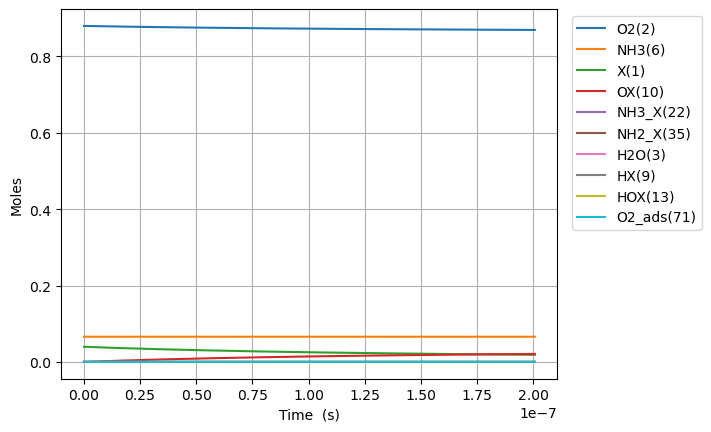

The data file committed next to this chart (first rows):
Time (s), Volume (m^3), He, Ar, Ne, X(1), O2(2), H2O(3), N2(4), NO(5), NH3(6), N2O(7), OX(10), NH3_X(22), O2_ads(71), NH2_X(35), HX(9), HOX(13)
0.0, 0.05596, 0.054, 0.0, 0.0, 0.0397, 0.88, 0.0, 0.0, 0.0, 0.066, 0.0, 0.0, 0.0, 0.0, 0.0, 0.0, 0.0
8.85194843540156e-24, 0.05596, 0.054, 0.0, 0.0, 0.0397, 0.88, -3.4871775815719404e-74, 0.0, 0.0, 0.066, 0.0, 1.9993609306760724e-18, 4.198800260418996e-20, 1.661579286400212e-63, 1.9910722900854926e-20, 1.9910722900854926e-20, 3.8122343939554677e-48
2.478545561912437e-23, 0.05596, 0.054, 0.0, 0.0, 0.0397, 0.88, 3.4455545472682026e-73, 0.0, 0.0, 0.066, 0.0, 5.598210605893003e-18, 1.1756640729173179e-19, 2.510978509689803e-62, 5.575002412239379e-20, 5.575002412239379e-20, 5.761048497578082e-47
5.665246998656999e-23, 0.05596, 0.054, 0.0, 0.0, 0.0397, 0.88, 1.9003778303664894e-71, 0.0, 0.0, 0.066, 0.0, 1.2795909956326863e-17, 2.68723216666815e-19, 2.7011960907597725e-61, 1.2742862656547153e-19, 1.2742862656547153e-19, 6.197473073781043e-46
1.2038649872146123e-22, 0.05596, 0.054, 0.0, 0.0, 0.0397, 0.88, 7.479229994218789e-70, 0.0, 0.0, 0.066, 0.0, 2.7191308657194575e-17, 5.710368354169799e-19, 2.4828645818870337e-60, 2.7078583145162687e-19, 2.7078583145162687e-19, 5.696545484632021e-45
2.478545561912437e-22, 0.05596, 0.054, 0.0, 0.0, 0.0397, 0.88, 2.6425806412413794e-68, 0.0, 0.0, 0.066, 0.0, 5.598210605892997e-17, 1.1756640729173026e-18, 2.1241429230285226e-59, 5.575002412239373e-19, 5.575002412239373e-19, 4.873514594810324e-44
5.027906711308086e-22, 0.05596, 0.054, 0.0, 0.0, 0.0397, 0.88, 8.877966122475635e-67, 0.0, 0.0, 0.066, 0.0, 1.1356370086240055e-16, 2.384918547917922e-18, 1.756282445651012e-58, 1.1309290607685563e-18, 1.1309290607685563e-18, 4.02951611131584e-43
1.0126629010099385e-21, 0.05596, 0.054, 0.0, 0.0, 0.0397, 0.88, 2.910320451508367e-65, 0.0, 0.0, 0.066, 0.0, 2.28726890469341e-16, 4.8034274979190526e-18, 1.4281797172021252e-57, 2.277786699857788e-18, 2.277786699857788e-18, 3.2767355808878515e-42
2.0324073607681985e-21, 0.05596, 0.054, 0.0, 0.0, 0.0397, 0.88, 9.425559122625783e-64, 0.0, 0.0, 0.066, 0.0, 4.59053269683219e-16, 9.64044539792088e-18, 1.1518786812868112e-56, 4.571501978036221e-18, 4.571501978036221e-18, 2.6428059533625586e-41
4.071896280284718e-21, 0.05596, 0.054, 0.0, 0.0, 0.0397, 0.88, 3.034308287398911e-62, 0.0, 0.0, 0.066, 0.0, 9.197060281109641e-16, 1.9314481197922814e-17, 9.252515986594461e-56, 9.158932534392975e-18, 9.158932534392975e-18, 2.1228454628555e-40
8.150874119317757e-21, 0.05596, 0.054, 0.0, 0.0, 0.0397, 0.88, 9.738893008679775e-61, 0.0, 0.0, 0.066, 0.0, 1.8410115449664088e-15, 3.86625527979198e-17, 7.417036795004545e-55, 1.8333793647106035e-17, 1.8333793647106035e-17, 1.701723392694848e-39
1.6308829797383836e-20, 0.05596, 0.054, 0.0, 0.0, 0.0397, 0.88, 3.1211107706392696e-59, 0.0, 0.0, 0.066, 0.0, 3.683622578677119e-15, 7.735869599788617e-17, 5.939644917533373e-54, 3.668351587253037e-17, 3.668351587253037e-17, 1.3627588704032774e-38
3.2624741153515993e-20, 0.05596, 0.054, 0.0, 0.0, 0.0397, 0.88, 9.995024839031836e-58, 0.0, 0.0, 0.066, 0.0, 7.368844646097818e-15, 1.5475098239770862e-16, 4.754123302584953e-53, 7.338296032337191e-17, 7.338296032337191e-17, 1.0907594260381097e-37
6.525656386578031e-20, 0.05596, 0.054, 0.0, 0.0, 0.0397, 0.88, 3.1996037041411726e-56, 0.0, 0.0, 0.066, 0.0, 1.4739288780936338e-14, 3.095355551969123e-16, 3.8042618246889675e-52, 1.4678184922502635e-16, 1.4678184922502635e-16, 8.728285225414933e-37
1.3052020929030892e-19, 0.05596, 0.054, 0.0, 0.0, 0.0397, 0.88, 1.0240645375542249e-54, 0.0, 0.0, 0.066, 0.0, 2.9480177050601865e-14, 6.191047007935548e-16, 3.043794779837653e-51, 2.9357962702822075e-16, 2.9357962702822075e-16, 6.983512148895361e-36
2.610475001393662e-19, 0.05596, 0.054, 0.0, 0.0, 0.0397, 0.88, 3.2773126552917605e-53, 0.0, 0.0, 0.066, 0.0, 5.896195358988683e-14, 1.2382429919797808e-15, 2.435189961308489e-50, 5.871751826341517e-16, 5.871751826341517e-16, 5.587163222193741e-35
5.221020818374807e-19, 0.05596, 0.054, 0.0, 0.0, 0.0397, 0.88, 1.0487889947892398e-51, 0.0, 0.0, 0.066, 0.0, 1.1792550666827244e-13, 2.476519574323995e-15, 1.9482136258966017e-49, 1.174366293844182e-15, 1.174366293844182e-15, 4.469871813809188e-34
1.0442112452337098e-18, 0.05596, 0.054, 0.0, 0.0, 0.0397, 0.88, 3.356202847077825e-50, 0.0, 0.0, 0.066, 0.0, 2.358526128243065e-13, 4.953072738899473e-15, 1.558595563822017e-48, 2.3487485162569166e-15, 2.3487485162569166e-15, 3.575953675142164e-33
2.088429572026168e-18, 0.05596, 0.054, 0.0, 0.0, 0.0397, 0.88, 1.0739972411162588e-48, 0.0, 0.0, 0.066, 0.0, 4.717068251334258e-13, 9.90617906759863e-15, 1.2468863163563377e-47, 4.697512961053082e-15, 4.697512961053082e-15, 2.860784996020004e-32
4.176866225611084e-18, 0.05596, 0.054, 0.0, 0.0, 0.0397, 0.88, 3.436809873763369e-47, 0.0, 0.0, 0.066, 0.0, 9.43415249739869e-13, 1.9812391723189748e-14, 9.975129991901146e-47, 9.395041850528199e-15, 9.395041850528199e-15, 2.2886361249665803e-31
8.353739532780917e-18, 0.05596, 0.054, 0.0, 0.0, 0.0397, 0.88, 1.0997814953106245e-45, 0.0, 0.0, 0.066, 0.0, 1.886832098905573e-12, 3.962481702714319e-14, 7.980119777499214e-46, 1.8790099629009564e-14, 1.8790099629009564e-14, 1.8309110404475702e-30
1.6707486147120583e-17, 0.05596, 0.054, 0.0, 0.0, 0.0397, 0.88, 3.519300319552232e-44, 0.0, 0.0, 0.066, 0.0, 3.7736657970482545e-12, 7.924966760613491e-14, 6.38410213484154e-45, 3.7580215184096824e-14, 3.7580215184096806e-14, 1.464727911285498e-29
3.341497937579991e-17, 0.05596, 0.054, 0.0, 0.0, 0.0397, 0.88, 1.1261733381498168e-42, 0.0, 0.0, 0.066, 0.0, 7.547333192578706e-12, 1.5849936864845772e-13, 5.107284231803017e-44, 7.516044628676944e-14, 7.516044628676932e-14, 1.1717791169933671e-28
6.682996583315858e-17, 0.05596, 0.054, 0.0, 0.0, 0.0397, 0.88, 3.603733046019867e-41, 0.0, 0.0, 0.066, 0.0, 1.5094667980619962e-11, 3.1699877027046087e-13, 4.085828393081319e-43, 1.5032090846210707e-13, 1.5032090846210616e-13, 9.374174590605291e-28
1.336599387478759e-16, 0.05596, 0.054, 0.0, 0.0, 0.0397, 0.88, 1.1531800965633572e-39, 0.0, 0.0, 0.066, 0.0, 3.0189337544623916e-11, 6.339975716638968e-13, 3.2686631144274654e-42, 3.006418326927513e-13, 3.0064183269274386e-13, 7.499243540419422e-27
2.673198845773105e-16, 0.05596, 0.054, 0.0, 0.0, 0.0397, 0.88, 3.690082640215308e-38, 0.0, 0.0, 0.066, 0.0, 6.037867662431754e-11, 1.267995167048488e-12, 2.614930646577824e-41, 6.012836806739099e-13, 6.0128368067385e-13, 5.999239914328323e-26
5.346397762361797e-16, 0.05596, 0.054, 0.0, 0.0, 0.0397, 0.88, 1.1807663402814088e-36, 0.0, 0.0, 0.066, 0.0, 1.207573545904475e-10, 2.5359903282085473e-12, 2.0919445713580028e-40, 1.202567374715667e-12, 1.202567374715187e-12, 4.799143636300702e-25
1.0692795595539183e-15, 0.05596, 0.054, 0.0, 0.0, 0.0397, 0.88, 3.778067418374131e-35, 0.0, 0.0, 0.066, 0.0, 2.4151470974967707e-10, 5.071980532092183e-12, 1.673555666054925e-39, 2.405134755116606e-12, 2.4051347551127672e-12, 3.8389175184908625e-24
1.6039193428716568e-15, 0.05596, 0.054, 0.0, 0.0, 0.0397, 0.88, 1.807426564159215e-34, 0.0, 0.0, 0.066, 0.0, 3.6227206413587453e-10, 7.60797061753934e-12, 4.96836837712288e-39, 3.6077021278345235e-12, 3.6077021278231267e-12, 1.1396139098241876e-23
2.673198909507134e-15, 0.05596, 0.054, 0.0, 0.0, 0.0397, 0.88, 2.7249757548842568e-33, 0.0, 0.0, 0.066, 0.0, 6.03786769816131e-10, 1.2679950314687778e-11, 2.3272883110008118e-38, 6.0128368425355996e-12, 6.012836842482227e-12, 5.33722714723361e-23
3.6355505194790635e-15, 0.05596, 0.054, 0.0, 0.0, 0.0397, 0.88, 9.940042018360686e-33, 0.0, 0.0, 0.066, 0.0, 8.211500024306576e-10, 1.7244731659450218e-11, 5.370453900902241e-38, 8.17745806093764e-12, 8.177458060814489e-12, 1.2315010258941432e-22
4.597902129450993e-15, 0.05596, 0.054, 0.0, 0.0, 0.0397, 0.88, 2.6651600176338175e-32, 0.0, 0.0, 0.066, 0.0, 1.0385132324014053e-09, 2.1809512599163113e-11, 1.034048386887885e-37, 1.034207925305603e-11, 1.034207925281892e-11, 2.370938354599666e-22
5.560253739422922e-15, 0.05596, 0.054, 0.0, 0.0, 0.0397, 0.88, 6.122728359715454e-32, 0.0, 0.0, 0.066, 0.0, 1.255876459874813e-09, 2.637429315626381e-11, 1.7581364865816085e-37, 1.2506700420343983e-11, 1.2506700419940868e-11, 4.0307975383254355e-22
7.48495695936678e-15, 0.05596, 0.054, 0.0, 0.0, 0.0397, 0.88, 2.2074261670367244e-31, 0.0, 0.0, 0.066, 0.0, 1.6906029091264533e-09, 3.550385339792519e-11, 3.887258066289252e-37, 1.6835942698284612e-11, 1.6835942697393483e-11, 8.910816675097765e-22
9.409660179310639e-15, 0.05596, 0.054, 0.0, 0.0, 0.0397, 0.88, 5.8897236332310935e-31, 0.0, 0.0, 0.066, 0.0, 2.125329349146812e-09, 4.463341222529639e-11, 7.282726189529812e-37, 2.1165184884415848e-11, 2.1165184882746572e-11, 1.6691965334987884e-21
1.1334363399254497e-14, 0.05596, 0.054, 0.0, 0.0, 0.0397, 0.88, 1.3607436990779767e-30, 0.0, 0.0, 0.066, 0.0, 2.5600557793096845e-09, 5.376296954244953e-11, 1.232532495525903e-36, 2.549442697249253e-11, 2.549442696966786e-11, 2.8245464561330035e-21
1.5183769839142216e-14, 0.05596, 0.054, 0.0, 0.0, 0.0397, 0.88, 6.104092199919536e-30, 0.0, 0.0, 0.066, 0.0, 3.4295086095070863e-09, 7.202207956100343e-11, 2.931115331867157e-36, 3.4152910848843315e-11, 3.415291084212858e-11, 6.7145839368990754e-21
1.9033176279029933e-14, 0.05596, 0.054, 0.0, 0.0, 0.0397, 0.88, 1.829761700575294e-29, 0.0, 0.0, 0.066, 0.0, 4.29896139965819e-09, 9.028118344440771e-11, 5.724356447694481e-36, 4.2811394326595465e-11, 4.281139431348627e-11, 1.3108660246676338e-20
2.6731989158805366e-14, 0.05596, 0.054, 0.0, 0.0, 0.0397, 0.88, 1.0775073293516561e-28, 0.0, 0.0, 0.066, 0.0, 6.037866859738408e-09, 1.2679937279353627e-10, 1.6007795206134648e-35, 6.01283600846498e-11, 6.01283600480222e-11, 3.6626924478697776e-20
4.2129614918356234e-14, 0.05596, 0.054, 0.0, 0.0, 0.0397, 0.88, 1.1995774354232437e-27, 0.0, 0.0, 0.066, 0.0, 9.515677298972678e-09, 1.9983567781841796e-10, 6.442160200849699e-35, 9.476228680526802e-11, 9.47622866581402e-11, 1.4712675735633773e-19
7.292486643745798e-14, 0.05596, 0.054, 0.0, 0.0, 0.0397, 0.88, 2.1166631793210176e-26, 0.0, 0.0, 0.066, 0.0, 1.6471296253497596e-08, 3.4590799316371675e-10, 3.4586685212628453e-34, 1.6403012101922304e-10, 1.6403012023242335e-10, 7.867984044905738e-19
1.0372011795655972e-13, 0.05596, 0.054, 0.0, 0.0, 0.0397, 0.88, 1.036168838525171e-25, 0.0, 0.0, 0.066, 0.0, 2.3426912642547025e-08, 4.919799155698059e-10, 9.687630531672453e-34, 2.332979295387588e-10, 2.332979273396354e-10, 2.1975353140480978e-18
1.653106209947632e-13, 0.05596, 0.054, 0.0, 0.0, 0.0397, 0.88, 1.1469519802684135e-24, 0.0, 0.0, 0.066, 0.0, 3.7338137722613145e-08, 7.841225815635815e-10, 3.958198504649256e-33, 3.7183346905636166e-10, 3.7183346013898217e-10, 8.915260411872143e-18
2.2074207372914633e-13, 0.05596, 0.054, 0.0, 0.0, 0.0397, 0.88, 4.283604857569878e-24, 0.0, 0.0, 0.066, 0.0, 4.9858231517698914e-08, 1.0470496371090985e-09, 9.201915225673762e-33, 4.965153659035349e-10, 4.965153452551088e-10, 2.06253601916149e-17
2.761735264635295e-13, 0.05596, 0.054, 0.0, 0.0, 0.0397, 0.88, 1.2076951941213598e-23, 0.0, 0.0, 0.066, 0.0, 6.237831699585094e-08, 1.309975419540321e-09, 1.7745880585451485e-32, 6.211971781648982e-10, 6.211971388482529e-10, 3.9581618969660025e-17
3.316049791979126e-13, 0.05596, 0.054, 0.0, 0.0, 0.0397, 0.88, 2.8491698295811947e-23, 0.0, 0.0, 0.066, 0.0, 7.489839415547699e-08, 1.572899928862651e-09, 3.0367125603070107e-32, 7.45878905367468e-10, 7.458788385456612e-10, 6.74100348531977e-17
3.870364319322957e-13, 0.05596, 0.054, 0.0, 0.0, 0.0397, 0.88, 5.92618451072223e-23, 0.0, 0.0, 0.066, 0.0, 8.741846299492287e-08, 1.8358231650818043e-09, 4.7875530218836017e-32, 8.70560547018271e-10, 8.705604421867e-10, 1.0577373209792496e-16
4.97899337401062e-13, 0.05596, 0.054, 0.0, 0.0, 0.0397, 0.88, 1.9710146754344859e-22, 0.0, 0.0, 0.066, 0.0, 1.1245857570755139e-07, 2.3616658182313007e-09, 1.0045990924407164e-31, 1.1199235718956527e-09, 1.1199233532366422e-09, 2.199085910469139e-16
6.087622428698282e-13, 0.05596, 0.054, 0.0, 0.0, 0.0397, 0.88, 5.130659388745511e-22, 0.0, 0.0, 0.066, 0.0, 1.3749865512104548e-07, 2.8875033790349366e-09, 1.8197191060658287e-31, 1.3692862488570248e-09, 1.369285855405301e-09, 3.9473859122798017e-16
7.196251483385945e-13, 0.05596, 0.054, 0.0, 0.0, 0.0397, 0.88, 1.144977491252868e-21, 0.0, 0.0, 0.066, 0.0, 1.6253870122248776e-07, 3.413335847541475e-09, 2.9924499693845636e-31, 1.6186485737428953e-09, 1.6186479317821216e-09, 6.432351925491372e-16
8.609011013182342e-13, 0.05596, 0.054, 0.0, 0.0, 0.0397, 0.88, 2.7599748305682273e-21, 0.0, 0.0, 0.066, 0.0, 1.9444794089911016e-07, 4.083412684259673e-09, 5.110362345874544e-31, 1.936418008559189e-09, 1.9364169244225432e-09, 1.0853814956432634e-15
1e-12, 0.05596, 0.054, 0.0, 0.0, 0.0397, 0.88, 5.79285138607232e-21, 0.0, 0.0, 0.066, 0.0, 2.2586540813741375e-07, 4.74315559638522e-09, 7.99950738316759e-31, 2.249290061699653e-09, 2.2492883841091545e-09, 1.6788066220197874e-15
1.002177054297874e-12, 0.05596, 0.054, 0.0, 0.0, 0.0397, 0.88, 5.8548654507116254e-21, 0.0, 0.0, 0.066, 0.0, 2.2635712643776749e-07, 4.7534812516806275e-09, 8.051756012981134e-31, 2.2541868568578053e-09, 2.2541851686144504e-09, 1.6894591195767178e-15
1.1434530072775137e-12, 0.05596, 0.054, 0.0, 0.0, 0.0397, 0.88, 1.1199467621166098e-20, 0.0, 0.0, 0.066, 0.0, 2.582662578161273e-07, 5.423541549901229e-09, 1.195226391423678e-30, 2.5719551103828562e-09, 2.571952633779766e-09, 2.4777978179332075e-15
1.2847289602571534e-12, 0.05596, 0.054, 0.0, 0.0, 0.0397, 0.88, 1.9814773549867253e-20, 0.0, 0.0, 0.066, 0.0, 2.9017533501357025e-07, 6.0935935790173984e-09, 1.6946179050754396e-30, 2.8897227609600197e-09, 2.8897192908332196e-09, 3.471301858189747e-15
1.4260049132367931e-12, 0.05596, 0.054, 0.0, 0.0, 0.0397, 0.88, 3.296467918811192e-20, 0.0, 0.0, 0.066, 0.0, 3.220843580100083e-07, 6.7636373391258345e-09, 2.316887972414451e-30, 3.2074898003489242e-09, 3.2074851114403477e-09, 4.690059283850813e-15
1.5672808662164329e-12, 0.05596, 0.054, 0.0, 0.0, 0.0397, 0.88, 5.221445093693503e-20, 0.0, 0.0, 0.066, 0.0, 3.539933267868278e-07, 7.433672830322709e-09, 3.0755012893085316e-30, 3.5252562203537206e-09, 3.525250068516577e-09, 6.152953340014392e-15
1.7085568191960726e-12, 0.05596, 0.054, 0.0, 0.0, 0.0397, 0.88, 7.934251354837396e-20, 0.0, 0.0, 0.066, 0.0, 3.859022413258168e-07, 8.103700052704552e-09, 3.983972590095994e-30, 3.843022012748115e-09, 3.843014135544162e-09, 7.878268254942925e-15
1.849832772175712e-12, 0.05596, 0.054, 0.0, 0.0, 0.0397, 0.88, 1.1654360032314155e-19, 0.0, 0.0, 0.066, 0.0, 4.178111016100025e-07, 8.773719006367944e-09, 5.055821952465504e-30, 4.160787169302572e-09, 4.16077728721085e-09, 9.883082072846794e-15
1.9911087251553517e-12, 0.05596, 0.054, 0.0, 0.0, 0.0397, 0.88, 1.664057923935722e-19, 0.0, 0.0, 0.066, 0.0, 4.4971990762349223e-07, 9.443729691409384e-09, 6.3045599857120985e-30, 4.4785516817933446e-09, 4.4785394992209484e-09, 1.2183462647194034e-14
... 2,220 more rows
